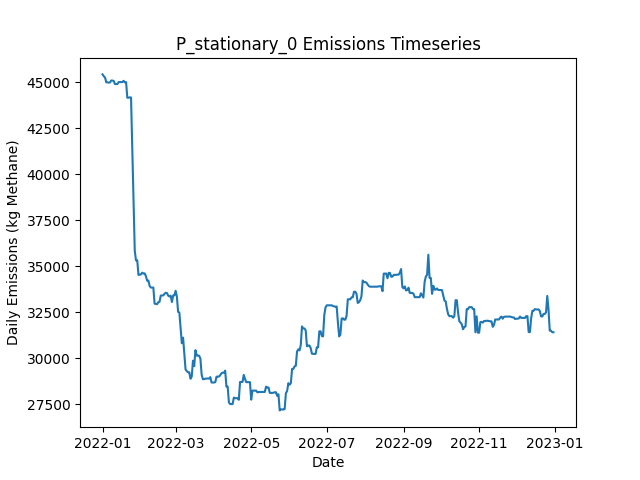

The data file committed next to this chart (first rows):
Date, Daily Emissions (Kg Methane), Daily Mitigable Emissions (Kg Methane), Daily Non-Mitigable Emissions (Kg Methan…, Daily Cost ($), Active Leaks, New Leaks, Leaks Repaired, Leaks Naturally Repaired, Leaks Tagged, Daily Repair Cost ($), Daily Natural Repair Cost ($), stationary_mdl_high Deployment Cost ($), stationary_mdl_high Sites flagged for Fo…, stationary_mdl_high Leaks tagged for rep…, stationary_mdl_high Sites Visited, stationary_mdl_high Travel Time (Minutes…, stationary_mdl_high Survey Time (Minutes…, OGI_FU_mdl_high Deployment Cost ($), OGI_FU_mdl_high Sites flagged for Follow…, OGI_FU_mdl_high Leaks tagged for repair, OGI_FU_mdl_high Sites Visited, OGI_FU_mdl_high Travel Time (Minutes), OGI_FU_mdl_high Survey Time (Minutes)
2022-01-01, 45424, 9378, 36046, 6030, 346, 346, 0, 0, 0.00000, 0.00000, 0.00000, 6030, 0, , 10, 0, 0, 0.00000, , 0, 0, 0, 0
2022-01-02, 45324, 9278, 36046, 30, 345, 2, 0, 2, 0.00000, 0.00000, 400, 30, 0, , 10, 0, 0, 0.00000, , 0, 0, 0, 0
2022-01-03, 45257, 9211, 36046, 30, 344, 1, 0, 2, 0.00000, 0.00000, 400, 30, 0, , 10, 0, 0, 0.00000, , 0, 0, 0, 0
2022-01-04, 44994, 8948, 36046, 30, 344, 1, 0, 1, 0.00000, 0.00000, 200, 30, 0, , 10, 0, 0, 0.00000, , 0, 0, 0, 0
2022-01-05, 44993, 8947, 36046, 30, 343, 0, 0, 1, 0.00000, 0.00000, 200, 30, 0, , 10, 0, 0, 0.00000, , 0, 0, 0, 0
2022-01-06, 44977, 8930, 36046, 30, 342, 1, 0, 2, 0.00000, 0.00000, 400, 30, 0, , 10, 0, 0, 0.00000, , 0, 0, 0, 0
2022-01-07, 44984, 8938, 36046, 30, 345, 3, 0, 0, 0.00000, 0.00000, 0.00000, 30, 0, , 10, 0, 0, 0.00000, , 0, 0, 0, 0
2022-01-08, 45091, 8959, 36132, 30, 347, 2, 0, 0, 0.00000, 0.00000, 0.00000, 30, 0, , 10, 0, 0, 0.00000, , 0, 0, 0, 0
2022-01-09, 45088, 8955, 36132, 30, 346, 0, 0, 1, 0.00000, 0.00000, 200, 30, 0, , 10, 0, 0, 0.00000, , 0, 0, 0, 0
2022-01-10, 45070, 8937, 36132, 1030, 344, 0, 0, 2, 51, 0.00000, 400, 30, 10, , 10, 0, 0, 1000, , 51, 3, 120, 360
2022-01-11, 44899, 8957, 35942, 1030, 345, 2, 0, 0, 66, 0.00000, 0.00000, 30, 0, , 10, 0, 0, 1000, , 66, 3, 120, 360
2022-01-12, 44899, 8957, 35942, 1030, 345, 0, 0, 0, 53, 0.00000, 0.00000, 30, 0, , 10, 0, 0, 1000, , 53, 3, 120, 360
2022-01-13, 44899, 8957, 35942, 530, 345, 0, 0, 0, 19, 0.00000, 0.00000, 30, 0, , 10, 0, 0, 500, , 19, 1, 30, 120
2022-01-14, 45006, 9064, 35942, 30, 346, 1, 0, 0, 0.00000, 0.00000, 0.00000, 30, 0, , 10, 0, 0, 0.00000, , 0, 0, 0, 0
2022-01-15, 45006, 9064, 35942, 30, 346, 0, 0, 0, 0.00000, 0.00000, 0.00000, 30, 0, , 10, 0, 0, 0.00000, , 0, 0, 0, 0
2022-01-16, 45006, 9064, 35942, 30, 346, 0, 0, 0, 0.00000, 0.00000, 0.00000, 30, 0, , 10, 0, 0, 0.00000, , 0, 0, 0, 0
2022-01-17, 45007, 9065, 35942, 30, 348, 2, 0, 0, 0.00000, 0.00000, 0.00000, 30, 0, , 10, 0, 0, 0.00000, , 0, 0, 0, 0
2022-01-18, 45076, 9133, 35942, 30, 349, 1, 0, 0, 0.00000, 0.00000, 0.00000, 30, 0, , 10, 0, 0, 0.00000, , 0, 0, 0, 0
2022-01-19, 44990, 9151, 35839, 1030, 350, 2, 0, 0, 55, 0.00000, 0.00000, 30, 10, , 10, 0, 0, 1000, , 55, 3, 120, 360
2022-01-20, 45005, 9166, 35839, 1030, 352, 2, 0, 0, 53, 0.00000, 0.00000, 30, 0, , 10, 0, 0, 1000, , 53, 3, 120, 360
2022-01-21, 44157, 9182, 34975, 1030, 352, 1, 0, 0, 66, 0.00000, 0.00000, 30, 0, , 10, 0, 0, 1000, , 66, 3, 120, 360
2022-01-22, 44157, 9182, 34975, 530, 352, 0, 0, 0, 20, 0.00000, 0.00000, 30, 0, , 10, 0, 0, 500, , 20, 1, 30, 120
2022-01-23, 44173, 9198, 34975, 30, 354, 2, 0, 0, 0.00000, 0.00000, 0.00000, 30, 0, , 10, 0, 0, 0.00000, , 0, 0, 0, 0
2022-01-24, 44173, 9198, 34975, 30, 354, 0, 0, 0, 0.00000, 0.00000, 0.00000, 30, 0, , 10, 0, 0, 0.00000, , 0, 0, 0, 0
2022-01-25, 41451, 6477, 34975, 7630, 316, 1, 38, 1, 0.00000, 7600, 200, 30, 0, , 10, 0, 0, 0.00000, , 0, 0, 0, 0
2022-01-26, 38569, 3594, 34975, 11030, 261, 0, 55, 0, 0.00000, 11000, 0.00000, 30, 0, , 10, 0, 0, 0.00000, , 0, 0, 0, 0
2022-01-27, 35846, 974.5, 34871, 8430, 218, 0, 42, 0, 0.00000, 8400, 0.00000, 30, 0, , 10, 0, 0, 0.00000, , 0, 0, 0, 0
2022-01-28, 35312, 441.3, 34871, 4830, 201, 2, 19, 0, 28, 3800, 0.00000, 30, 10, , 10, 0, 0, 1000, , 28, 3, 120, 360
2022-01-29, 35328, 456.5, 34871, 1030, 203, 2, 0, 0, 26, 0.00000, 0.00000, 30, 0, , 10, 0, 0, 1000, , 26, 3, 120, 360
2022-01-30, 34526, 518.6, 34007, 1030, 204, 3, 0, 1, 25, 0.00000, 200, 30, 0, , 10, 0, 0, 1000, , 25, 3, 120, 360
2022-01-31, 34542, 534.8, 34007, 530, 205, 1, 0, 0, 6, 0.00000, 0.00000, 30, 0, , 10, 0, 0, 500, , 6, 1, 30, 120
2022-02-01, 34547, 539.7, 34007, 30, 206, 1, 0, 0, 0.00000, 0.00000, 0.00000, 30, 0, , 10, 0, 0, 0.00000, , 0, 0, 0, 0
2022-02-02, 34651, 540.3, 34111, 30, 208, 2, 0, 0, 0.00000, 0.00000, 0.00000, 30, 0, , 10, 0, 0, 0.00000, , 0, 0, 0, 0
2022-02-03, 34602, 404.6, 34197, 1430, 202, 1, 7, 0, 0.00000, 1400, 0.00000, 30, 0, , 10, 0, 0, 0.00000, , 0, 0, 0, 0
2022-02-04, 34609, 412.2, 34197, 2430, 189, 1, 12, 2, 0.00000, 2400, 400, 30, 0, , 10, 0, 0, 0.00000, , 0, 0, 0, 0
2022-02-05, 34460, 262.9, 34197, 2830, 175, 0, 14, 0, 0.00000, 2800, 0.00000, 30, 0, , 10, 0, 0, 0.00000, , 0, 0, 0, 0
2022-02-06, 34213, 223.2, 33990, 2030, 170, 1, 5, 0, 18, 1000, 0.00000, 30, 10, , 10, 0, 0, 1000, , 18, 3, 120, 360
2022-02-07, 34221, 231.3, 33990, 1030, 171, 1, 0, 0, 16, 0.00000, 0.00000, 30, 0, , 10, 0, 0, 1000, , 16, 3, 120, 360
2022-02-08, 33926, 229.6, 33696, 1030, 170, 1, 0, 1, 18, 0.00000, 200, 30, 0, , 10, 0, 0, 1000, , 18, 3, 120, 360
2022-02-09, 33839, 229.8, 33610, 530, 170, 1, 0, 0, 9, 0.00000, 0.00000, 30, 0, , 10, 0, 0, 500, , 9, 1, 30, 120
2022-02-10, 33839, 229.8, 33610, 30, 170, 0, 0, 0, 0.00000, 0.00000, 0.00000, 30, 0, , 10, 0, 0, 0.00000, , 0, 0, 0, 0
2022-02-11, 33839, 229.8, 33610, 30, 170, 0, 0, 0, 0.00000, 0.00000, 0.00000, 30, 0, , 10, 0, 0, 0.00000, , 0, 0, 0, 0
2022-02-12, 32966, 220, 32746, 1430, 163, 2, 7, 0, 0.00000, 1400, 0.00000, 30, 0, , 10, 0, 0, 0.00000, , 0, 0, 0, 0
2022-02-13, 32948, 202.3, 32746, 830, 159, 0, 4, 0, 0.00000, 800, 0.00000, 30, 0, , 10, 0, 0, 0.00000, , 0, 0, 0, 0
2022-02-14, 32935, 188.9, 32746, 1030, 155, 1, 5, 0, 0.00000, 1000, 0.00000, 30, 0, , 10, 0, 0, 0.00000, , 0, 0, 0, 0
2022-02-15, 33044, 194.3, 32849, 1430, 155, 2, 2, 0, 25, 400, 0.00000, 30, 10, , 10, 0, 0, 1000, , 25, 3, 120, 360
2022-02-16, 33065, 215.9, 32849, 1030, 158, 3, 0, 0, 14, 0.00000, 0.00000, 30, 0, , 10, 0, 0, 1000, , 14, 3, 120, 360
2022-02-17, 33407, 264.3, 33143, 1030, 161, 3, 0, 0, 17, 0.00000, 0.00000, 30, 0, , 10, 0, 0, 1000, , 17, 3, 120, 360
2022-02-18, 33410, 267.3, 33143, 530, 162, 1, 0, 0, 6, 0.00000, 0.00000, 30, 0, , 10, 0, 0, 500, , 6, 1, 30, 120
2022-02-19, 33412, 268.7, 33143, 30, 163, 1, 0, 0, 0.00000, 0.00000, 0.00000, 30, 0, , 10, 0, 0, 0.00000, , 0, 0, 0, 0
2022-02-20, 33498, 268.7, 33229, 30, 164, 1, 0, 0, 0.00000, 0.00000, 0.00000, 30, 0, , 10, 0, 0, 0.00000, , 0, 0, 0, 0
2022-02-21, 33556, 326.9, 33229, 430, 164, 2, 2, 0, 0.00000, 400, 0.00000, 30, 0, , 10, 0, 0, 0.00000, , 0, 0, 0, 0
2022-02-22, 33541, 311.4, 33229, 430, 163, 2, 2, 0, 0.00000, 400, 0.00000, 30, 0, , 10, 0, 0, 0.00000, , 0, 0, 0, 0
2022-02-23, 33402, 258.9, 33143, 830, 158, 0, 4, 0, 0.00000, 800, 0.00000, 30, 0, , 10, 0, 0, 0.00000, , 0, 0, 0, 0
2022-02-24, 33354, 210.5, 33143, 1630, 155, 0, 3, 0, 17, 600, 0.00000, 30, 10, , 10, 0, 0, 1000, , 17, 3, 120, 360
2022-02-25, 33397, 253.5, 33143, 1030, 156, 1, 0, 0, 16, 0.00000, 0.00000, 30, 0, , 10, 0, 0, 1000, , 16, 3, 120, 360
2022-02-26, 33052, 288.9, 32763, 1030, 156, 2, 0, 0, 20, 0.00000, 0.00000, 30, 0, , 10, 0, 0, 1000, , 20, 3, 120, 360
2022-02-27, 33407, 350.4, 33057, 530, 158, 3, 0, 1, 9, 0.00000, 200, 30, 0, , 10, 0, 0, 500, , 9, 1, 30, 120
2022-02-28, 33415, 358.8, 33057, 30, 161, 3, 0, 0, 0.00000, 0.00000, 0.00000, 30, 0, , 10, 0, 0, 0.00000, , 0, 0, 0, 0
2022-03-01, 33664, 607.4, 33057, 30, 164, 3, 0, 0, 0.00000, 0.00000, 0.00000, 30, 0, , 10, 0, 0, 0.00000, , 0, 0, 0, 0
... 305 more rows
